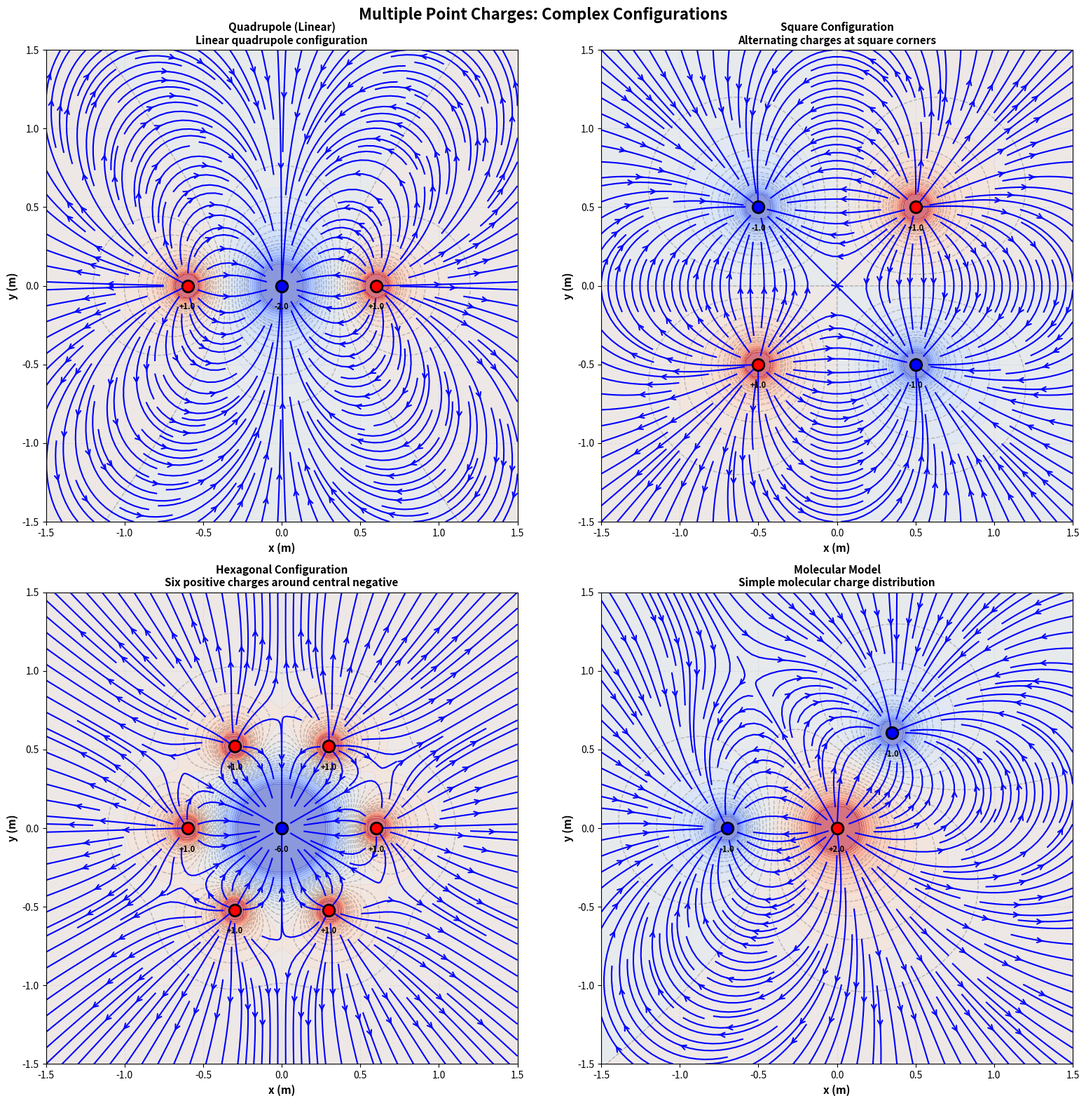
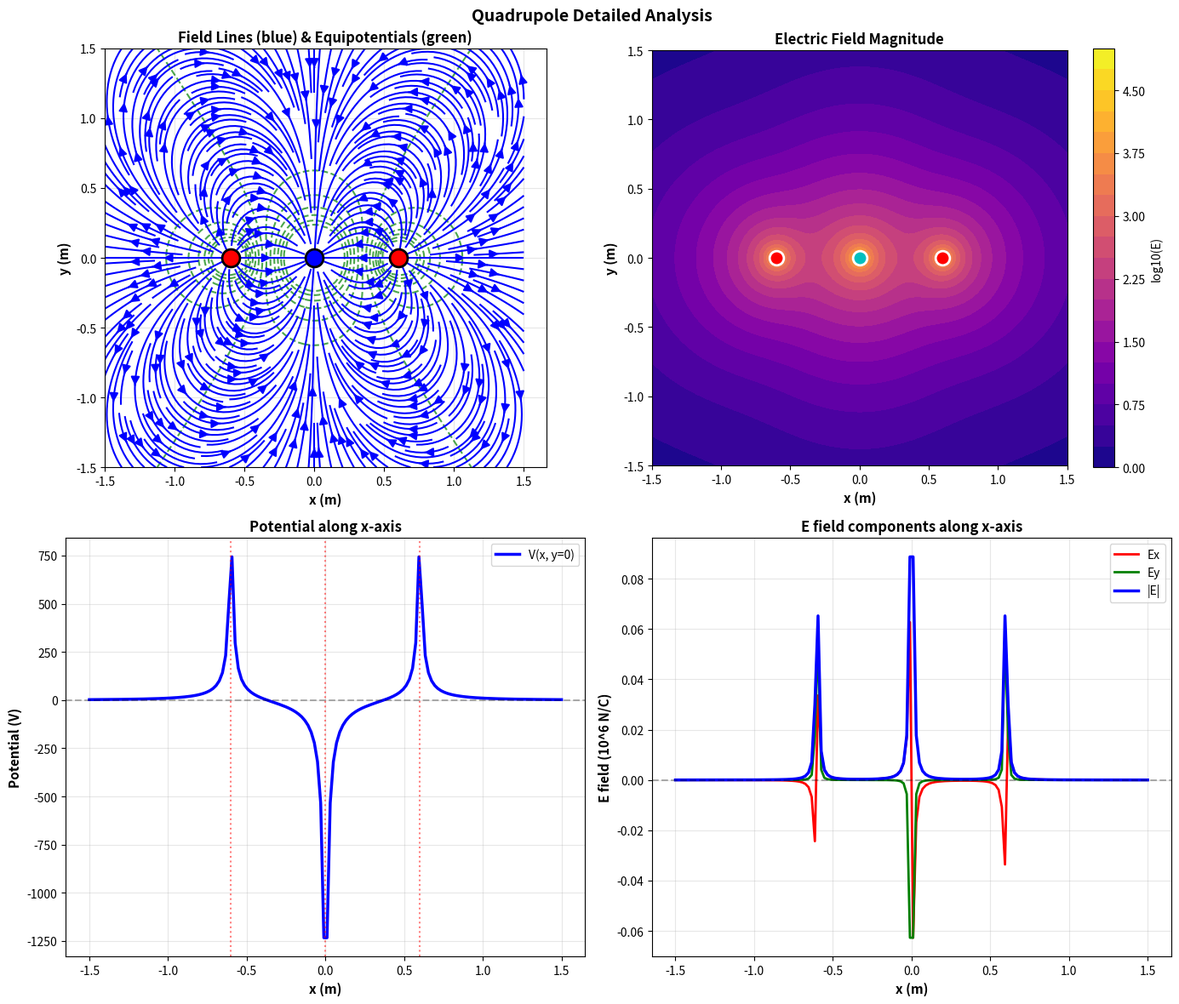

Source code (Python) for these figures, in order:
"""
08. Multiple Point Charges - Advanced Configuration
다중 점전하의 전기장 계산

물리 배경:
- 중첩 원리: 전체 전기장 = 개별 전기장의 벡터 합
- 복잡한 전하 배치 분석
- 사극자, 육극자 등

학습 목표:
1. 중첩 원리 적용
2. 복잡한 전하 배치 분석
3. 전기력선과 등전위선 종합
"""

import numpy as np
import matplotlib.pyplot as plt
import matplotlib.font_manager as fm
import os

# 한글 폰트 설정
def set_korean_font():
    font_list = [f.name for f in fm.fontManager.ttflist]
    if 'Malgun Gothic' in font_list:
        plt.rcParams['font.family'] = 'Malgun Gothic'
    elif 'Gulim' in font_list:
        plt.rcParams['font.family'] = 'Gulim'
    elif 'Batang' in font_list:
        plt.rcParams['font.family'] = 'Batang'
    elif 'AppleGothic' in font_list:
        plt.rcParams['font.family'] = 'AppleGothic'
    plt.rcParams['axes.unicode_minus'] = False

set_korean_font()

# 출력 디렉토리 확인
output_dir = 'outputs'
if not os.path.exists(output_dir):
    os.makedirs(output_dir)

print("="*70)
print("08. Multiple Point Charges - Complex Configurations")
print("="*70)

# 물리 상수
k_e = 8.99e9

# 시뮬레이션 파라미터
x_range = np.linspace(-1.5, 1.5, 150)
y_range = np.linspace(-1.5, 1.5, 150)
X, Y = np.meshgrid(x_range, y_range)

def electric_field_multiple(x, y, charges, positions):
    """여러 점전하의 전기장 (중첩 원리)"""
    Ex_total = np.zeros_like(x)
    Ey_total = np.zeros_like(y)
    
    for Q, pos in zip(charges, positions):
        dx = x - pos[0]
        dy = y - pos[1]
        r = np.sqrt(dx**2 + dy**2)
        r = np.maximum(r, 1e-10)
        
        Ex_total += k_e * Q * dx / r**3
        Ey_total += k_e * Q * dy / r**3
    
    return Ex_total, Ey_total

def electric_potential_multiple(x, y, charges, positions):
    """여러 점전하의 전위"""
    V_total = np.zeros_like(x)
    
    for Q, pos in zip(charges, positions):
        dx = x - pos[0]
        dy = y - pos[1]
        r = np.sqrt(dx**2 + dy**2)
        r = np.maximum(r, 1e-10)
        
        V_total += k_e * Q / r
    
    return V_total

# 복잡한 전하 배치들
configurations = [
    {
        'name': 'Quadrupole (Linear)',
        'charges': [1e-9, -2e-9, 1e-9],
        'positions': [(-0.6, 0.0), (0.0, 0.0), (0.6, 0.0)],
        'description': 'Linear quadrupole configuration'
    },
    {
        'name': 'Square Configuration',
        'charges': [1e-9, -1e-9, 1e-9, -1e-9],
        'positions': [(-0.5, -0.5), (0.5, -0.5), (0.5, 0.5), (-0.5, 0.5)],
        'description': 'Alternating charges at square corners'
    },
    {
        'name': 'Hexagonal Configuration',
        'charges': [1e-9, 1e-9, 1e-9, 1e-9, 1e-9, 1e-9, -6e-9],
        'positions': [
            (0.6*np.cos(i*np.pi/3), 0.6*np.sin(i*np.pi/3)) for i in range(6)
        ] + [(0.0, 0.0)],
        'description': 'Six positive charges around central negative'
    },
    {
        'name': 'Molecular Model',
        'charges': [2e-9, -1e-9, -1e-9],
        'positions': [(0.0, 0.0), (-0.7, 0.0), (0.35, 0.606)],
        'description': 'Simple molecular charge distribution'
    }
]

print(f"\n총 {len(configurations)}개의 구성 분석 중...")

# 메인 시각화
fig, axes = plt.subplots(2, 2, figsize=(16, 16))
axes = axes.ravel()

for idx, config in enumerate(configurations):
    print(f"\n{idx+1}. {config['name']}")
    print(f"   전하 개수: {len(config['charges'])}")
    
    charges = config['charges']
    positions = config['positions']
    
    # 전기장과 전위 계산
    Ex, Ey = electric_field_multiple(X, Y, charges, positions)
    V = electric_potential_multiple(X, Y, charges, positions)
    
    E_mag = np.sqrt(Ex**2 + Ey**2)
    
    ax = axes[idx]
    
    # 배경: 전위
    V_limited = np.clip(V, -100, 100)
    contourf = ax.contourf(X, Y, V_limited, levels=30, cmap='coolwarm', alpha=0.6)
    
    # 등전위선
    V_levels = np.linspace(-50, 50, 21)
    contour = ax.contour(X, Y, V_limited, levels=V_levels, colors='gray', 
                         linewidths=1, alpha=0.5, linestyles='dashed')
    
    # 전기력선
    stream = ax.streamplot(X, Y, Ex, Ey, color='blue', linewidth=1.5, 
                           density=2.0, arrowsize=1.2, arrowstyle='->')
    
    # 전하 표시
    for Q, pos in zip(charges, positions):
        if Q > 0:
            ax.plot(pos[0], pos[1], 'ro', markersize=12, 
                   markeredgecolor='black', markeredgewidth=2)
            ax.text(pos[0], pos[1]-0.15, f'+{abs(Q)*1e9:.1f}', 
                   ha='center', fontsize=8, fontweight='bold')
        else:
            ax.plot(pos[0], pos[1], 'bo', markersize=12, 
                   markeredgecolor='black', markeredgewidth=2)
            ax.text(pos[0], pos[1]-0.15, f'-{abs(Q)*1e9:.1f}', 
                   ha='center', fontsize=8, fontweight='bold')
    
    ax.set_xlabel('x (m)', fontsize=11, fontweight='bold')
    ax.set_ylabel('y (m)', fontsize=11, fontweight='bold')
    ax.set_title(f'{config["name"]}\n{config["description"]}', 
                fontsize=11, fontweight='bold')
    ax.set_xlim([x_range[0], x_range[-1]])
    ax.set_ylim([y_range[0], y_range[-1]])
    ax.grid(True, alpha=0.2, linestyle='--')
    ax.set_aspect('equal')

plt.suptitle('Multiple Point Charges: Complex Configurations', 
             fontsize=16, fontweight='bold')
plt.tight_layout()

output_path1 = f'{output_dir}/08_multiple_charges.png'
plt.savefig(output_path1, dpi=150, bbox_inches='tight')
print(f"\n[OK] 그래프 저장: {output_path1}")
plt.close()

# 추가 분석: 사극자 상세
print("\n사극자 상세 분석...")

fig2, axes2 = plt.subplots(2, 2, figsize=(14, 12))

# 선형 사극자
charges_q = [1e-9, -2e-9, 1e-9]
positions_q = [(-0.6, 0.0), (0.0, 0.0), (0.6, 0.0)]

Ex_q, Ey_q = electric_field_multiple(X, Y, charges_q, positions_q)
V_q = electric_potential_multiple(X, Y, charges_q, positions_q)
E_mag_q = np.sqrt(Ex_q**2 + Ey_q**2)

# 1. 전기력선 + 등전위선
ax1 = axes2[0, 0]
V_q_limited = np.clip(V_q, -50, 50)
contour1 = ax1.contour(X, Y, V_q_limited, levels=15, colors='green', 
                       linewidths=1.5, alpha=0.7, linestyles='dashed')
stream1 = ax1.streamplot(X, Y, Ex_q, Ey_q, color='blue', linewidth=1.5, 
                         density=2.5, arrowsize=1.5)

for Q, pos in zip(charges_q, positions_q):
    color = 'r' if Q > 0 else 'b'
    ax1.plot(pos[0], pos[1], f'{color}o', markersize=15, 
            markeredgecolor='black', markeredgewidth=2)

ax1.set_xlabel('x (m)', fontsize=11, fontweight='bold')
ax1.set_ylabel('y (m)', fontsize=11, fontweight='bold')
ax1.set_title('Field Lines (blue) & Equipotentials (green)', 
             fontsize=12, fontweight='bold')
ax1.grid(True, alpha=0.3)
ax1.set_aspect('equal')

# 2. 전기장 크기
ax2 = axes2[0, 1]
E_mag_q_log = np.log10(E_mag_q + 1)
im2 = ax2.contourf(X, Y, E_mag_q_log, levels=20, cmap='plasma')
plt.colorbar(im2, ax=ax2, label='log10(E)')

for Q, pos in zip(charges_q, positions_q):
    if Q > 0:
        ax2.plot(pos[0], pos[1], 'ro', markersize=12, 
                markeredgecolor='white', markeredgewidth=2)
    else:
        ax2.plot(pos[0], pos[1], 'co', markersize=12, 
                markeredgecolor='white', markeredgewidth=2)

ax2.set_xlabel('x (m)', fontsize=11, fontweight='bold')
ax2.set_ylabel('y (m)', fontsize=11, fontweight='bold')
ax2.set_title('Electric Field Magnitude', fontsize=12, fontweight='bold')
ax2.set_aspect('equal')

# 3. x축 따라 전위
ax3 = axes2[1, 0]
y_slice = len(y_range) // 2
x_slice = x_range
V_slice = V_q[y_slice, :]

ax3.plot(x_slice, V_slice, 'b-', linewidth=2.5, label='V(x, y=0)')
ax3.axhline(0, color='k', linestyle='--', alpha=0.3)

for Q, pos in zip(charges_q, positions_q):
    if pos[1] == 0.0:
        ax3.axvline(pos[0], color='r', linestyle=':', alpha=0.5)

ax3.set_xlabel('x (m)', fontsize=11, fontweight='bold')
ax3.set_ylabel('Potential (V)', fontsize=11, fontweight='bold')
ax3.set_title('Potential along x-axis', fontsize=12, fontweight='bold')
ax3.legend(fontsize=10)
ax3.grid(True, alpha=0.3)

# 4. 전기장 x축
ax4 = axes2[1, 1]
Ex_slice = Ex_q[y_slice, :]
Ey_slice = Ey_q[y_slice, :]
E_mag_slice = np.sqrt(Ex_slice**2 + Ey_slice**2)

ax4.plot(x_slice, Ex_slice/1e6, 'r-', linewidth=2, label='Ex')
ax4.plot(x_slice, Ey_slice/1e6, 'g-', linewidth=2, label='Ey')
ax4.plot(x_slice, E_mag_slice/1e6, 'b-', linewidth=2.5, label='|E|')
ax4.axhline(0, color='k', linestyle='--', alpha=0.3)

ax4.set_xlabel('x (m)', fontsize=11, fontweight='bold')
ax4.set_ylabel('E field (10^6 N/C)', fontsize=11, fontweight='bold')
ax4.set_title('E field components along x-axis', fontsize=12, fontweight='bold')
ax4.legend(fontsize=10)
ax4.grid(True, alpha=0.3)

plt.suptitle('Quadrupole Detailed Analysis', fontsize=14, fontweight='bold')
plt.tight_layout()

output_path2 = f'{output_dir}/08_quadrupole_analysis.png'
plt.savefig(output_path2, dpi=150, bbox_inches='tight')
print(f"[OK] 그래프 저장: {output_path2}")
plt.close()

print("\n" + "="*70)
print("분석 완료!")
print("="*70)
print("\n핵심 개념:")
print("  1. 중첩 원리: E_total = ΣE_i")
print("  2. 사극자: 쌍극자보다 더 빠르게 감소 (∝ 1/r³)")
print("  3. 대칭성이 전기장 패턴 결정")
print("  4. 전기력선 밀도 = 전기장 세기")
print("  5. 복잡한 분자 구조 모델링")
print("\n물리적 의미:")
print("  - 쌍극자: 1/r² 감소")
print("  - 사극자: 1/r³ 감소")
print("  - 멀리 갈수록 영향 급감")
print("  - 분자간 상호작용 이해")
print("\n응용:")
print("  - 분자 동역학")
print("  - 정전기 트랩")
print("  - 이온 렌즈")
print("\n생성된 파일:")
print(f"  - {output_path1}")
print(f"  - {output_path2}")
